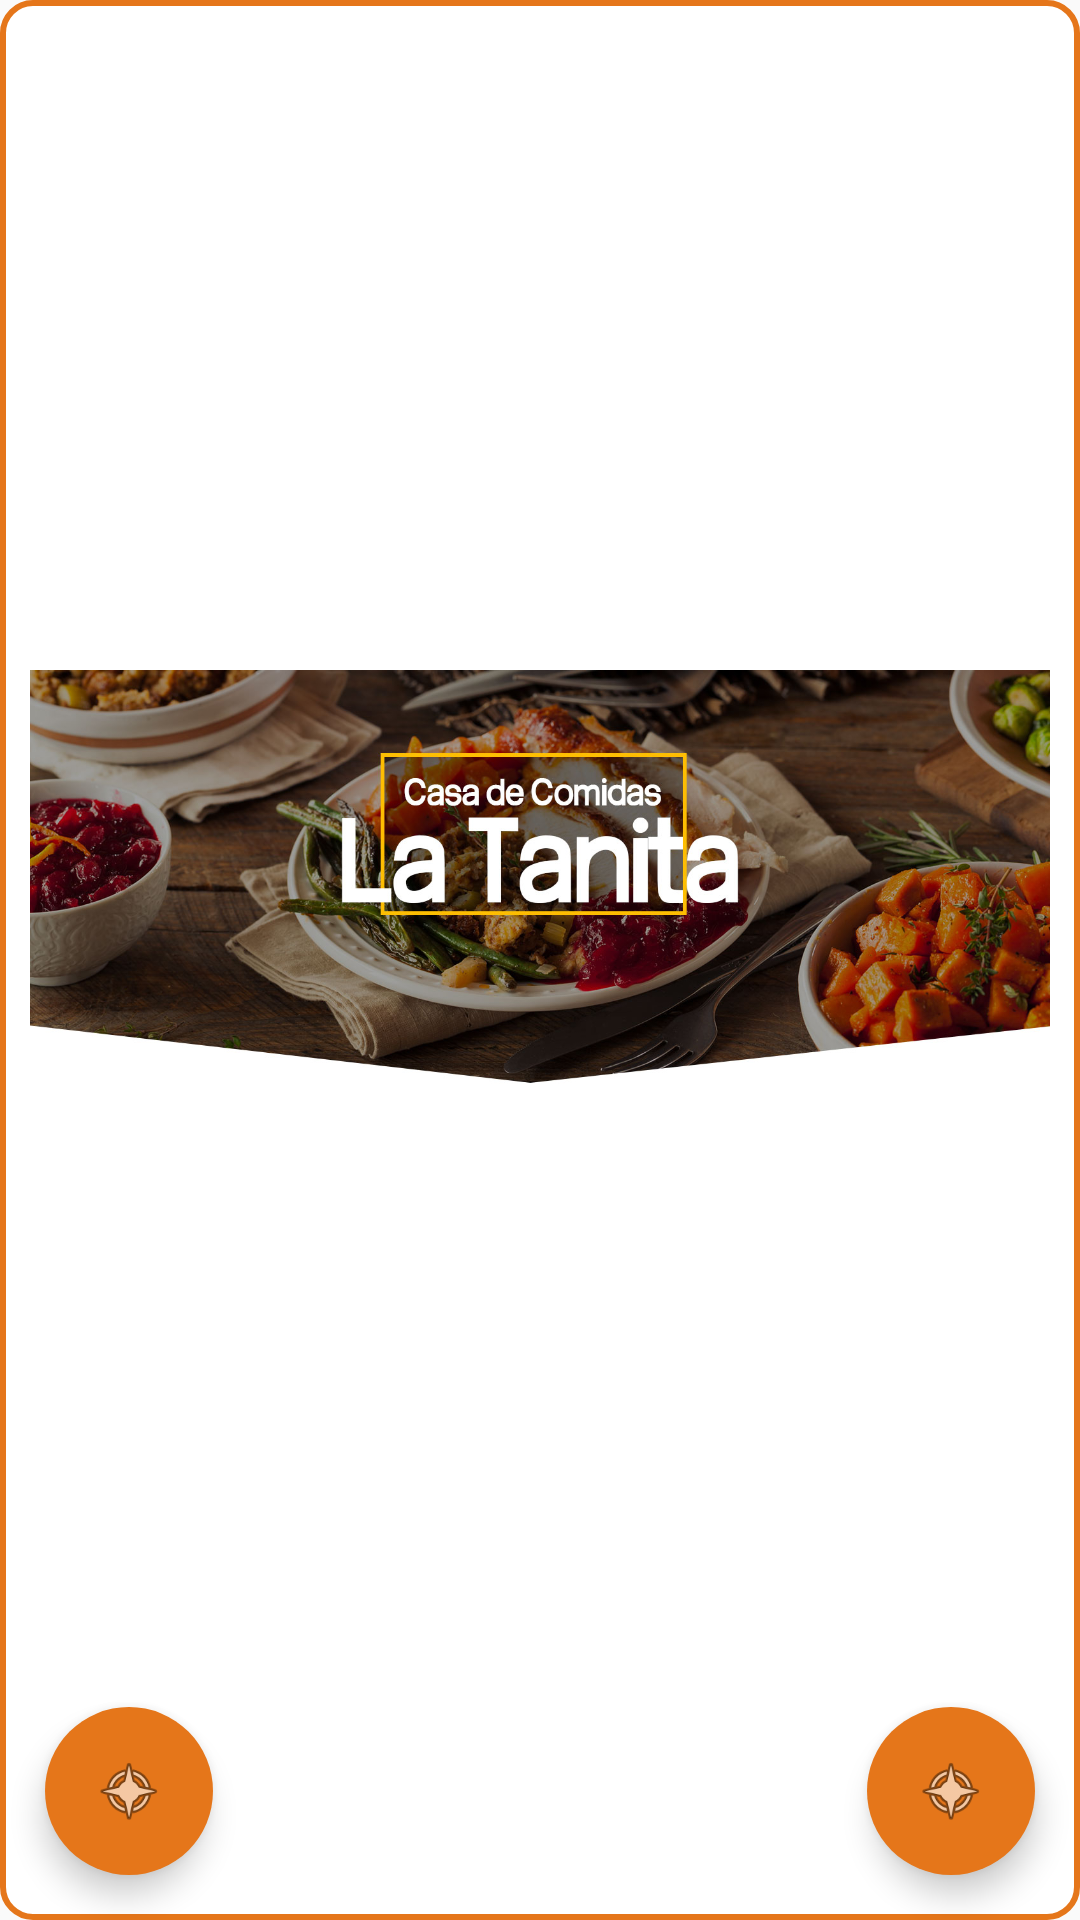

Write the Android layout XML for this screen, with the resource values it uses.
<!-- AndroidManifest.xml: application theme AppTheme -->
<!-- res/layout/first_slide.xml -->
<?xml version="1.0" encoding="utf-8"?>
<RelativeLayout
    xmlns:android="http://schemas.android.com/apk/res/android"
    xmlns:app="http://schemas.android.com/apk/res-auto"
    xmlns:tools="http://schemas.android.com/tools"
    android:layout_width="match_parent"
    android:layout_height="match_parent"
    android:background="@drawable/borderwhite">

    <LinearLayout
        android:layout_width="match_parent"
        android:layout_height="wrap_content"
        android:id="@+id/dotsLayout"
        android:layout_centerHorizontal="true"
        android:layout_alignParentBottom="true"
        android:orientation="horizontal"
        android:gravity="center"
        android:layout_marginBottom="55dp">
        <ImageView
            android:id="@+id/imagen"
            android:padding="10dp"
            android:src="@drawable/comidas"
            android:layout_width="match_parent"
            android:layout_height="match_parent"
            />
    </LinearLayout>

    <android.support.design.widget.FloatingActionButton
        android:layout_width="wrap_content"
        android:layout_height="wrap_content"
        android:layout_alignParentBottom="true"
        android:layout_alignParentLeft="true"
        android:id="@+id/fabmap"
        android:src="@android:drawable/ic_menu_compass"
        android:layout_gravity="bottom|start"
        android:layout_marginLeft="15dp"
        android:layout_marginBottom="15dp"
        app:rippleColor="@color/colorNaranja"
        app:backgroundTint="@color/colorNaranja"
        app:borderWidth="0dp"/>
    <android.support.design.widget.FloatingActionButton
        android:layout_width="wrap_content"
        android:layout_height="wrap_content"
        android:layout_alignParentBottom="true"
        android:layout_alignParentRight="true"
        android:id="@+id/fabmap2"
        android:src="@android:drawable/ic_menu_compass"
        android:layout_gravity="bottom|end"
        app:rippleColor="@color/colorNaranja"
        app:backgroundTint="@color/colorNaranja"
        android:layout_marginRight="15dp"
        android:layout_marginBottom="15dp"
        app:borderWidth="0dp"/>

</RelativeLayout>
<!-- resources referenced by this layout -->
<resources>
  <color name="colorNaranja">#E5761A</color>
  <color name="colorWhite">#FFF</color>
  <!-- drawable borderwhite (drawable) -->
  <?xml version="1.0" encoding="utf-8"?>
  
  <selector xmlns:android="http://schemas.android.com/apk/res/android">
      <item>
          <shape android:shape="rectangle">
              <solid android:color="#ffffff"/>
              <stroke android:color="@color/colorNaranja"
                  android:width="2dp" />
              
              <corners android:radius="10dp" />
          </shape>
      </item>
  </selector>
  <!-- drawable comidas: jpg bitmap (drawable, 208407 bytes) -->
  <style name="AppTheme" parent="Theme.AppCompat.Light.DarkActionBar">
          
          <item name="colorPrimary">@color/colorPrimaryDark</item>
          <item name="colorPrimaryDark">@color/colorPrimaryDark</item>
          <item name="colorAccent">@color/colorAccent</item>
      </style>
  <color name="colorPrimaryDark">#E5761A</color>
  <color name="colorAccent">#FF4081</color>
</resources>
